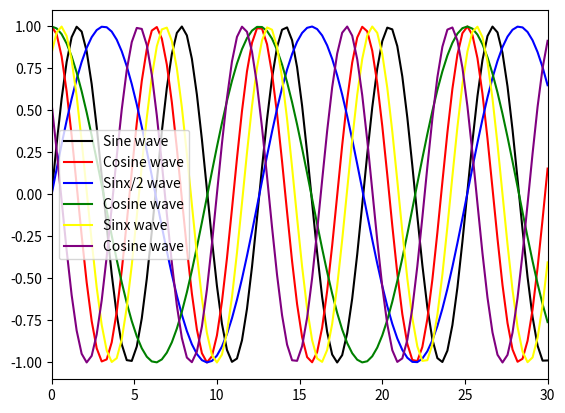

Generate this figure with matplotlib:
import matplotlib.pyplot as plt
import numpy as np
x=np.linspace(0,30,100)
y=np.sin(x)
z=np.cos(x)
a=np.sin(x/2)
b=np.cos(x/2)
y1=np.sin(x+1)
y2=np.cos(x+1)
plt.plot(x,y,color='black',label='Sine wave')
plt.plot(x,z,color='red',label='Cosine wave')
plt.plot(x,a,color='blue',label='Sinx/2 wave')
plt.plot(x,b,color='green',label='Cosine wave')
plt.plot(x,y1,color='yellow',label='Sinx wave')
plt.plot(x,y2,color='purple',label='Cosine wave')
plt.legend(loc='best')
plt.xlim(0,30)
plt.show()